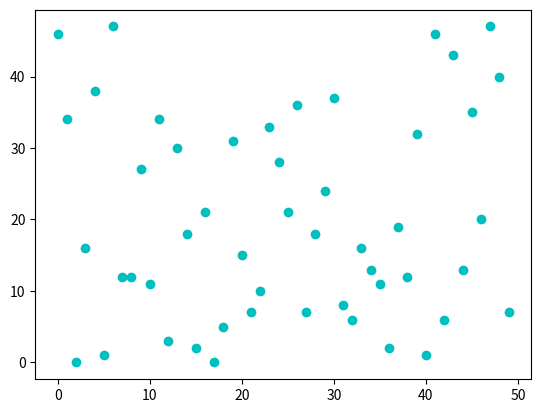

Write Python code to recreate this figure.
import matplotlib.pyplot as plt
import numpy as np

data = {
	'a': np.arange(50),
	'b': np.random.randint(0, 50, 50)
}

plt.scatter('a', 'b', c='c', data=data)

plt.show()